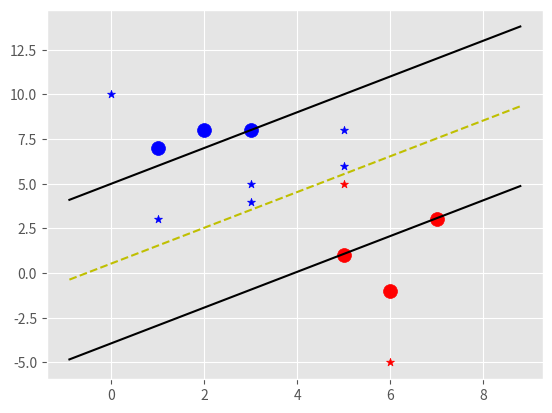

The script that saved this image:
import matplotlib.pyplot as plt
from matplotlib import style
import numpy as np

style.use('ggplot')

class Support_Vector_Machine:
    def __init__(self, visualization=True):
        self.visualization = visualization
        self.colors = {1:'r', -1:'b'}
        
        if self.visualization:
            self.fig = plt.figure()
            self.ax = self.fig.add_subplot(1,1,1)
   
   # train
    def fit(self, data):
        self.data = data
        
        # { |w|: [w,b] }
        opt_dict = {}

        transforms = [ [1,1],
                       [-1, 1],
                       [-1,-1],
                       [1,-1] ]

        all_data = []
        for yi in self.data:
            for featureset in self.data[yi]:
                for feature in featureset:
                    all_data.append(feature)
        
        self.max_feature_value = max(all_data)
        self.min_feature_value = min(all_data)
        all_data = None

        step_sizes = [self.max_feature_value * 0.1,
                      self.max_feature_value * 0.01,
                      # Point of Expense
                      self.max_feature_value * 0.001]
        
        # Extremely Expesive
        b_range_multiple = 5
        # We don't need to taked as small of steps with b as we do with w
        b_multiple = 5
        latest_optimum = self.max_feature_value * 10;

        for step in step_sizes:
            w = np.array([latest_optimum, latest_optimum])
            optimized = False
            while not optimized:
                for b in np.arange(-1*(self.max_feature_value*b_range_multiple),
                                    self.max_feature_value*b_range_multiple,
                                    step*b_multiple):
                    for transformation in transforms:
                        w_t = w*transformation
                        found_option = True
                        # Weakest link in the SVM fundamentally
                        # SMO atempts to fix this a bit
                        # yi(xi.w+b) >= 1
                        for i in self.data:
                            for xi in self.data[i]:
                                yi = i;
                                if not yi*(np.dot(w_t, xi)+b) >= 1:
                                    found_option = False
                        if found_option:
                            opt_dict[np.linalg.norm(w_t)] = [w_t, b]
                if w[0] < 0:
                    optimized = True
                    print('Optimized a step')
                else:
                    w = w - step
            norms = sorted([n for n in opt_dict])
            opt_choice = opt_dict[norms[0]]
            self.w = opt_choice[0]
            self.b = opt_choice[1]
            latest_optimum = opt_choice[0][0] + step*2

    def predict(self, features):
        # sign( x.w+b )
        classification = np.sign(np.dot(np.array(features), self.w) + self.b)
        if classification != 0 and self.visualization:
            self.ax.scatter(features[0], features[1], marker='*', c=self.colors[classification])
        return classification
    
    def visualize(self):
        [[self.ax.scatter(x[0],x[1],s=100,color=self.colors[i]) for x in data_dict[i]] for i in data_dict]
        
        # hyperplane = x.w+b
        def hyperplane(x,w,b,v):
            return (-w[0]*x-b+v) / w[1]

        datarange = (self.min_feature_value*0.9, self.max_feature_value*1.1)

        hyp_x_min = datarange[0]
        hyp_x_max = datarange[1]
        
        # (w.x+b) = 1
        # postive support vector hyperplane
        psv1 = hyperplane(hyp_x_min, self.w, self.b, 1)
        psv2 = hyperplane(hyp_x_max, self.w, self.b, 1)
        self.ax.plot([hyp_x_min, hyp_x_max],[psv1, psv2], 'k')

        # (w.x+b) = -1
        # negative support vector hyperplane
        nsv1 = hyperplane(hyp_x_min, self.w, self.b, -1)
        nsv2 = hyperplane(hyp_x_max, self.w, self.b, -1)
        self.ax.plot([hyp_x_min, hyp_x_max],[nsv1, nsv2], 'k')

        # (w.x+b) = 0
        # decision boundary hyperplane
        db1 = hyperplane(hyp_x_min, self.w, self.b, 0)
        db2 = hyperplane(hyp_x_max, self.w, self.b, 0)
        self.ax.plot([hyp_x_min, hyp_x_max],[db1, db2], 'y--')

        plt.show()

data_dict = {-1:np.array([[1,7],
                          [2,8],
                          [3,8],]),
             
             1:np.array([[5,1],
                         [6,-1],
                         [7,3],])}

svm = Support_Vector_Machine()
svm.fit(data=data_dict)

predict_us = [[0,10],
              [1,3],
              [3,4],
              [3,5],
              [5,5],
              [5,6],
              [6,-5],
              [5,8]]

for p in predict_us:
    svm.predict(p)
svm.visualize()
